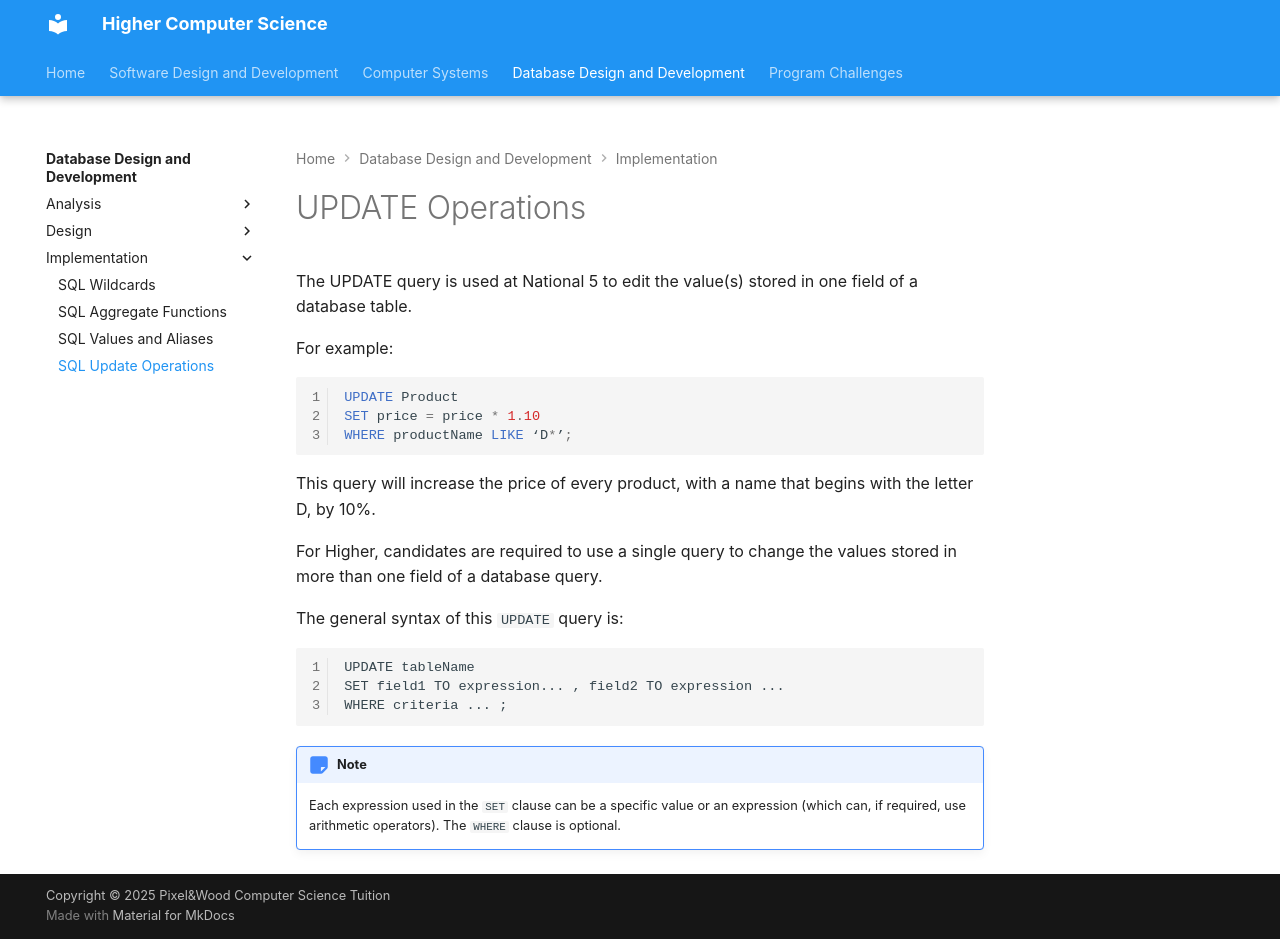

repository: Mr-Wood-CS/Higher · page: 03-database-development/3.4-SQL-Update-Operations/index.html · generator: mkdocs

# UPDATE Operations

The UPDATE query is used at National 5 to edit the value(s) stored in one field of a database table. 

For example: 

``` sql linenums="1"
UPDATE Product 
SET price = price * 1.10 
WHERE productName LIKE ‘D*’; 
```

This query will increase the price of every product, with a name that begins with the letter D, by 10%. 

For Higher, candidates are required to use a single query to change the values stored in more than one field of a database query. 

The general syntax of this `UPDATE` query is: 

``` pseudocode linenums="1"
UPDATE tableName 
SET field1 TO expression... , field2 TO expression ...
WHERE criteria ... ; 
```
!!! note "Note"
    Each expression used in the `SET` clause can be a specific value or an expression (which can, if required, use arithmetic operators). The `WHERE` clause is optional. 
